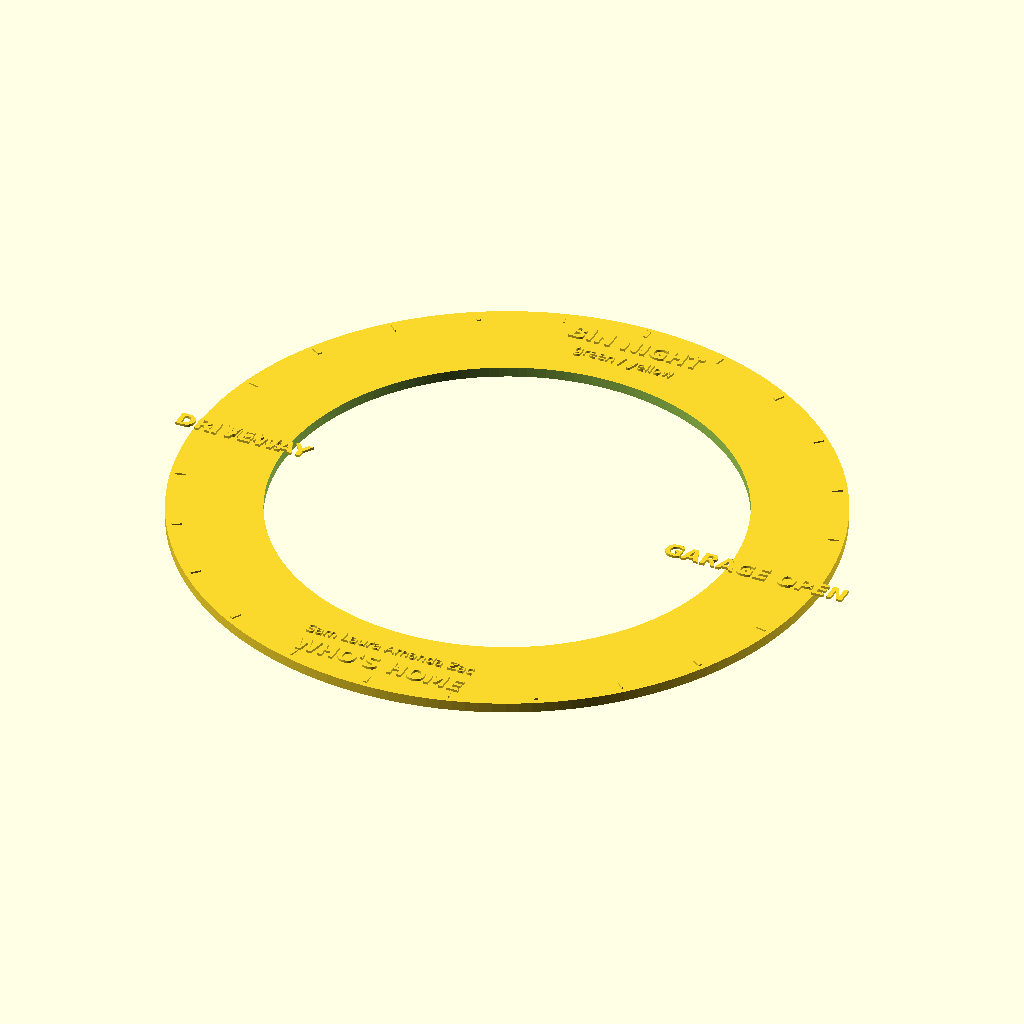
Cell 1: the model at its default parameters.
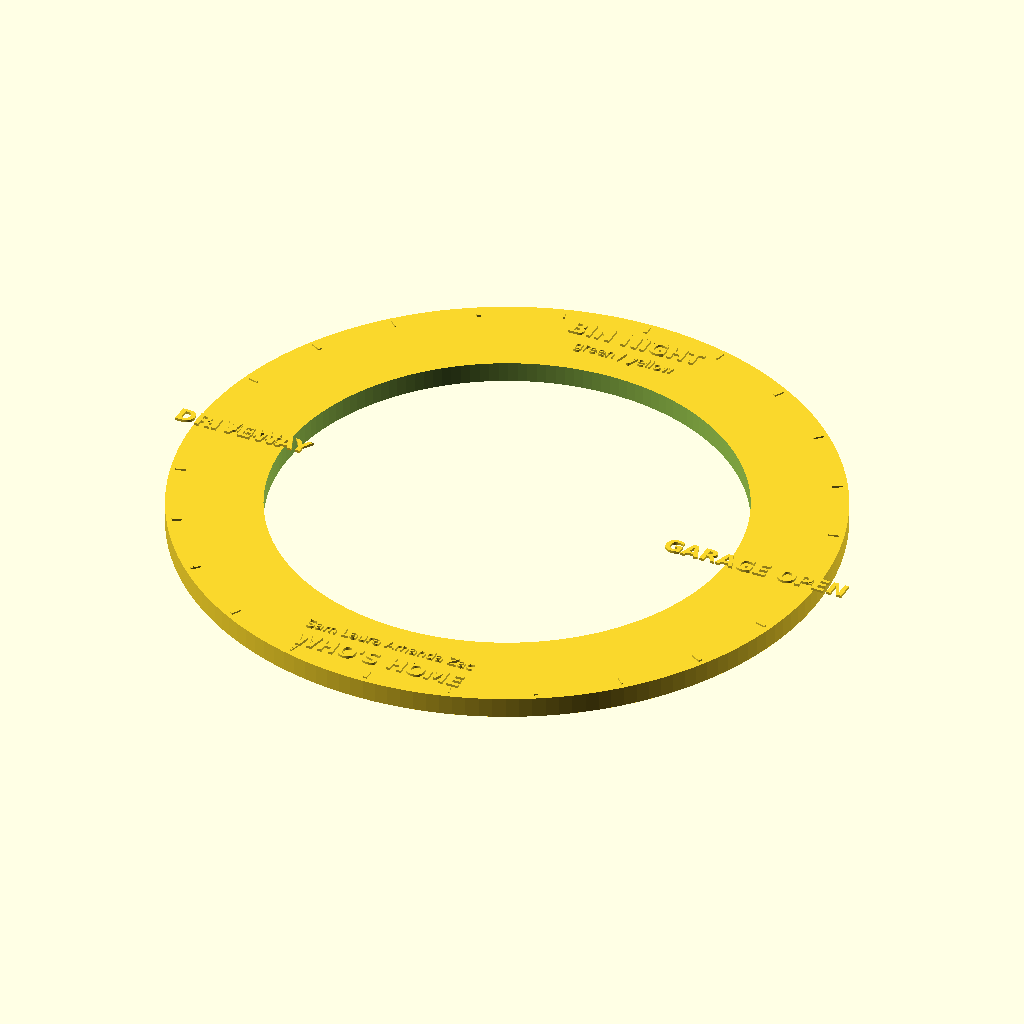
Cell 2: the same model with PLATE_H = 4.8.
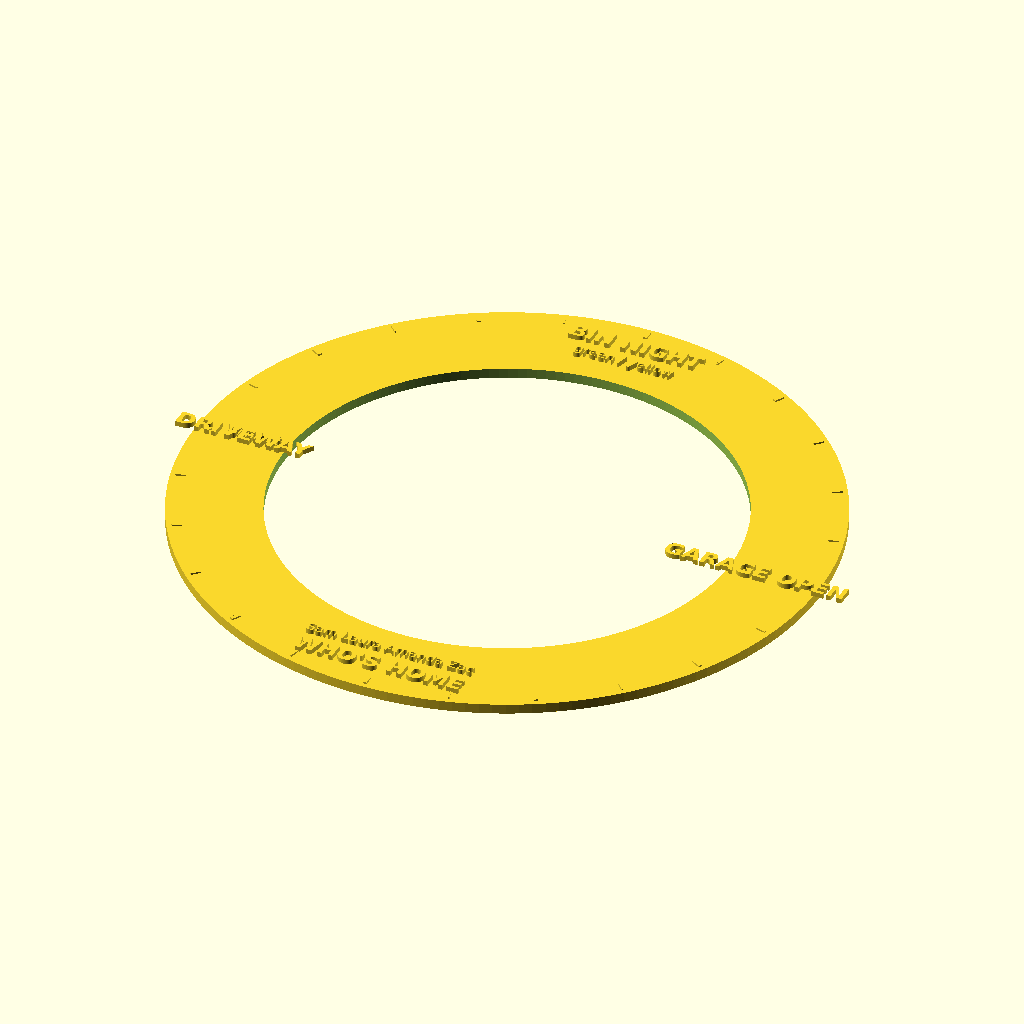
Cell 3: the same model with TEXT_H = 1.2.
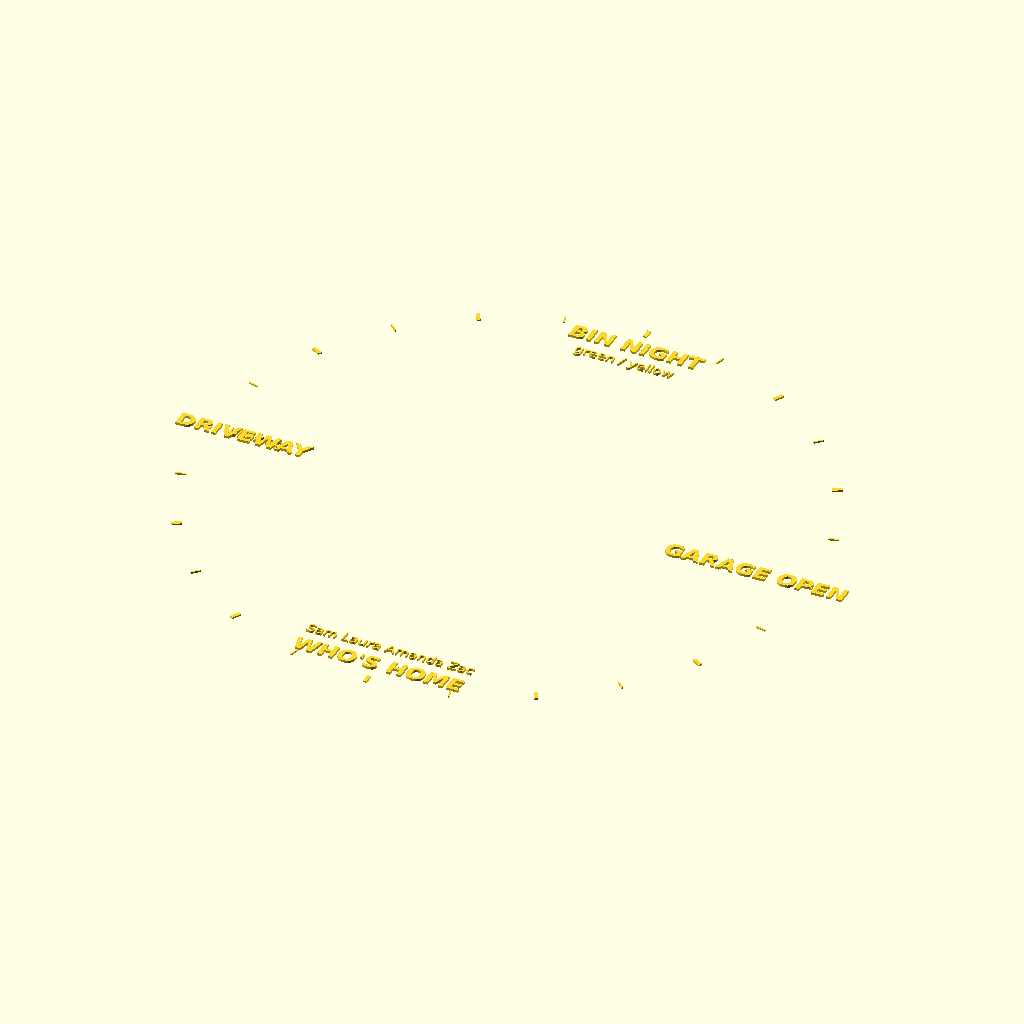
Cell 4 — R_IN set to 108.7852, the other parameters unchanged.
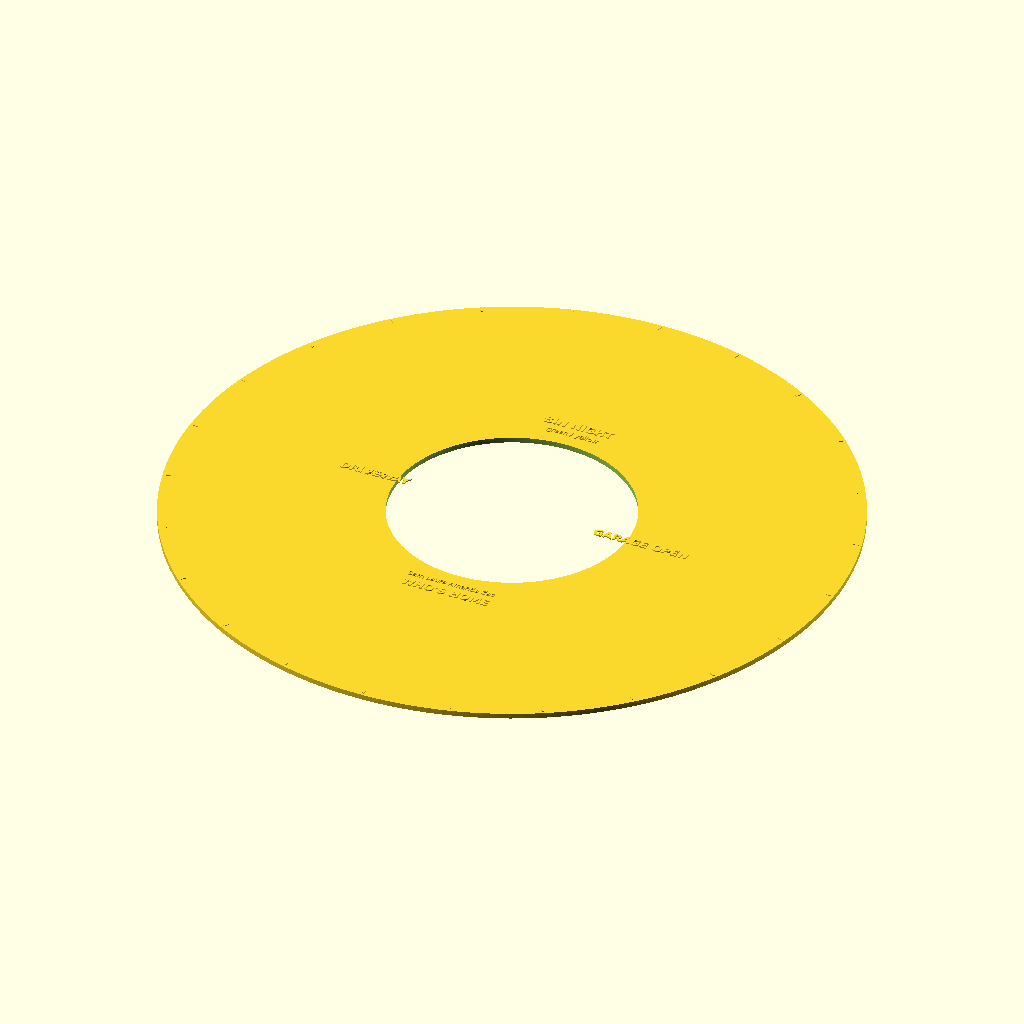
Cell 5 — R_OUT set to 152.7852, the other parameters unchanged.
All cells are drawn from the same view direction (rotation 55°, 0°, 25°, orthographic, colour scheme Cornfield), but the view is re-fitted for each cell, so position and scale can differ between cells as well as the parameter.
Source of the model, wall-clock/enclosure/legend/legend-24-status.scad:
// 24-LED legend collar - Ambient status
// Generated by build_legend.py. Edit that, not this.
//
// Every label is UPRIGHT - no rotation - so the collar reads
// from across the room whichever pixel you are looking at.
//
// Text is RAISED by TEXT_H. For a two-colour print, pause at
// PLATE_H and swap filament: the text starts exactly there.
//
// Bore is body dia 107.99 + 0.40 clearance.
$fn = 160;
PLATE_H = 2.4;
TEXT_H = 0.6;
TICK_H = 0.4;
R_IN = 54.3926;
R_OUT = 76.3926;

module plate() {
  difference() {
    cylinder(h = PLATE_H, r = R_OUT);
    translate([0, 0, -1]) cylinder(h = PLATE_H + 2, r = R_IN);
  }
}

// Upright: translate only, never rotate.
module lab(x, y, size, txt, bold = true) {
  translate([x, y, PLATE_H])
    linear_extrude(height = TEXT_H)
      text(txt, size = size, halign = "center",
           valign = "center", font = bold ?
           "DejaVu Sans:style=Bold" : "DejaVu Sans");
}

module ticks() {
  for (i = [0 : 23]) {
    a = i * 15.000000;
    major = (i % 2) == 0;
    rotate([0, 0, -a])
      translate([-(major ? 0.45 : 0.18), R_OUT - 3.6, PLATE_H])
        cube([major ? 0.9 : 0.36, 2.4, TICK_H]);
  }
}

module legend() {
  plate();
  ticks();
  // lit colour #00961e
  lab(0.000, 68.033, 4.07, "BIN NIGHT");
  lab(0.000, 61.521, 2.53, "green / yellow", false);
  // lit colour #964600
  lab(61.286, 0.000, 4.07, "GARAGE OPEN");
  // lit colour #002859
  lab(0.000, -68.033, 4.07, "WHO'S HOME");
  lab(0.000, -61.521, 2.53, "Sam Laura Amanda Zac", false);
  // lit colour #c80000
  lab(-65.071, -0.000, 4.07, "DRIVEWAY");
  lab(-61.853, -0.000, 2.53, "blinking", false);
}

legend();
Customizer parameters (derived from the source; name, type, default, range or options):
PLATE_H: number, default 2.4
TEXT_H: number, default 0.6
TICK_H: number, default 0.4
R_IN: number, default 54.3926
R_OUT: number, default 76.3926
